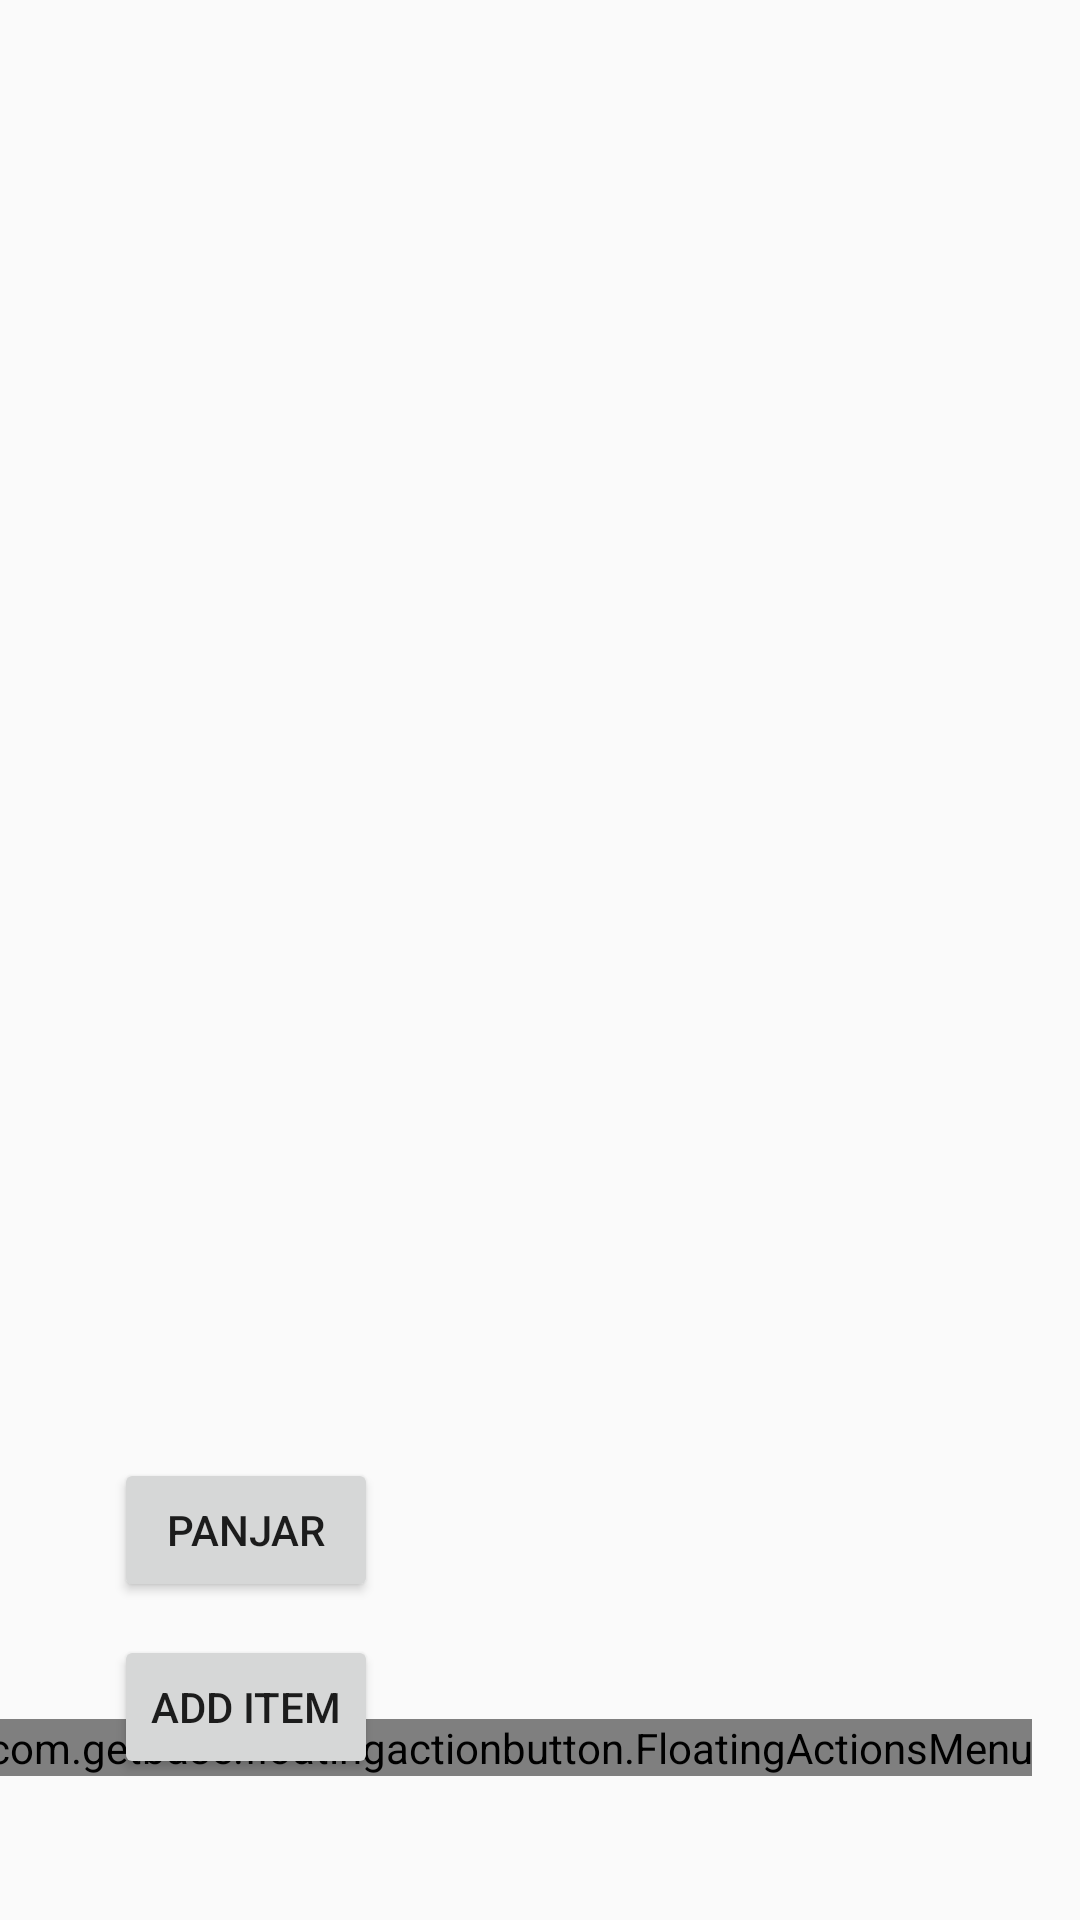

This screen was rendered from an Android layout file. Write that file and the resources it references.
<!-- AndroidManifest.xml: application theme AppTheme -->
<!-- res/layout/activity_main.xml -->
<?xml version="1.0" encoding="utf-8"?>

<android.support.constraint.ConstraintLayout xmlns:android="http://schemas.android.com/apk/res/android"
    xmlns:app="http://schemas.android.com/apk/res-auto"
    xmlns:fab="http://schemas.android.com/apk/res-auto"
    xmlns:tools="http://schemas.android.com/tools"
    android:layout_width="match_parent"
    android:layout_height="match_parent"
    tools:context="ulaladoongdoong.sunwaykasanyamuk.MainActivity"
    tools:layout_editor_absoluteY="89dp"
    android:id="@+id/parent">


    <ListView
        android:id="@+id/listView"
        android:layout_width="0dp"
        android:layout_height="0dp"
        android:layout_marginBottom="8dp"
        android:layout_marginEnd="5dp"
        android:layout_marginStart="5dp"
        android:layout_marginTop="1dp"
        android:longClickable="true"
        app:layout_constraintBottom_toBottomOf="@+id/btnPanjar"
        app:layout_constraintEnd_toEndOf="parent"
        app:layout_constraintStart_toStartOf="parent"
        app:layout_constraintTop_toTopOf="parent" />

    <Button
        android:id="@+id/btnAddItem"
        android:layout_width="wrap_content"
        android:layout_height="wrap_content"
        android:layout_marginTop="11dp"
        android:text="add item"
        app:layout_constraintStart_toStartOf="@+id/btnPanjar"
        app:layout_constraintTop_toBottomOf="@+id/btnPanjar" />

    <Button
        android:id="@+id/btnPanjar"
        android:layout_width="wrap_content"
        android:layout_height="wrap_content"
        android:layout_marginBottom="106dp"
        android:layout_marginStart="33dp"
        android:text="panjar"
        app:layout_constraintBottom_toBottomOf="parent"
        app:layout_constraintStart_toStartOf="@+id/listView" />

    <com.getbase.floatingactionbutton.FloatingActionsMenu
        android:id="@+id/floatingActionsMenu"
        android:layout_width="wrap_content"
        android:layout_height="wrap_content"
        android:layout_marginBottom="48dp"
        android:layout_marginEnd="16dp"
        app:fab_addButtonColorNormal="@color/fab_menu"
        app:fab_addButtonColorPressed="@color/fab_menuPressed"
        app:fab_labelStyle="@style/menu_labels_style"
        app:fab_labelsPosition="left"
        app:layout_constraintBottom_toBottomOf="parent"
        app:layout_constraintEnd_toEndOf="parent">

        <com.getbase.floatingactionbutton.FloatingActionButton
            android:id="@+id/fabExportPdf"
            android:layout_width="wrap_content"
            android:layout_height="wrap_content"
            app:fab_icon="@drawable/ic_exportpdf"
            fab:fab_colorNormal="@color/fab"
            fab:fab_colorPressed="@color/fabPressed"
            fab:fab_title="Export to Pdf" />

        <com.getbase.floatingactionbutton.FloatingActionButton
            android:id="@+id/fabPrint"
            android:layout_width="wrap_content"
            android:layout_height="wrap_content"
            app:fab_icon="@drawable/ic_print"
            fab:fab_colorNormal="@color/fab"
            fab:fab_colorPressed="@color/fabPressed"
            fab:fab_title="Print" />

        <com.getbase.floatingactionbutton.FloatingActionButton
            android:id="@+id/fabSave"
            android:layout_width="wrap_content"
            android:layout_height="wrap_content"
            app:fab_icon="@drawable/ic_save"
            fab:fab_colorNormal="@color/fab"
            fab:fab_colorPressed="@color/fabPressed"
            fab:fab_title="Save" />

        <com.getbase.floatingactionbutton.FloatingActionButton
            android:id="@+id/fabDelete"
            android:layout_width="wrap_content"
            android:layout_height="wrap_content"
            app:fab_icon="@drawable/ic_delete"
            fab:fab_colorNormal="@color/fab"
            fab:fab_colorPressed="@color/fabPressed"
            fab:fab_title="Delete" />
    </com.getbase.floatingactionbutton.FloatingActionsMenu>

</android.support.constraint.ConstraintLayout>
<!-- resources referenced by this layout -->
<resources>
  <color name="fab">#ac8d13</color>
  <color name="fabPressed">#e1b819</color>
  <color name="fab_menu">#ffca6d</color>
  <color name="fab_menuPressed">#ffe3b1</color>
  <style name="menu_labels_style">
          <item name="android:background">@drawable/fab_label_background</item>
          <item name="android:textColor">#fff</item>
      </style>
  <style name="AppTheme" parent="Theme.AppCompat.Light.DarkActionBar">
          
          <item name="colorPrimary">@color/colorPrimary</item>
          <item name="colorPrimaryDark">@color/colorPrimaryDark</item>
          <item name="colorAccent">@color/colorAccent</item>
      </style>
  <!-- drawable fab_label_background (drawable) -->
  <shape xmlns:android="http://schemas.android.com/apk/res/android">
      <solid android:color="@color/black_semi_transparent"/>
      <padding
          android:left="16dp"
          android:top="4dp"
          android:right="16dp"
          android:bottom="4dp"/>
  
      <corners
          android:radius="20dp"/>
  </shape>
  <color name="colorPrimary">#168485</color>
  <color name="colorPrimaryDark">#137071</color>
  <color name="colorAccent">#00975b</color>
  <color name="black_semi_transparent">#8d000000</color>
</resources>
